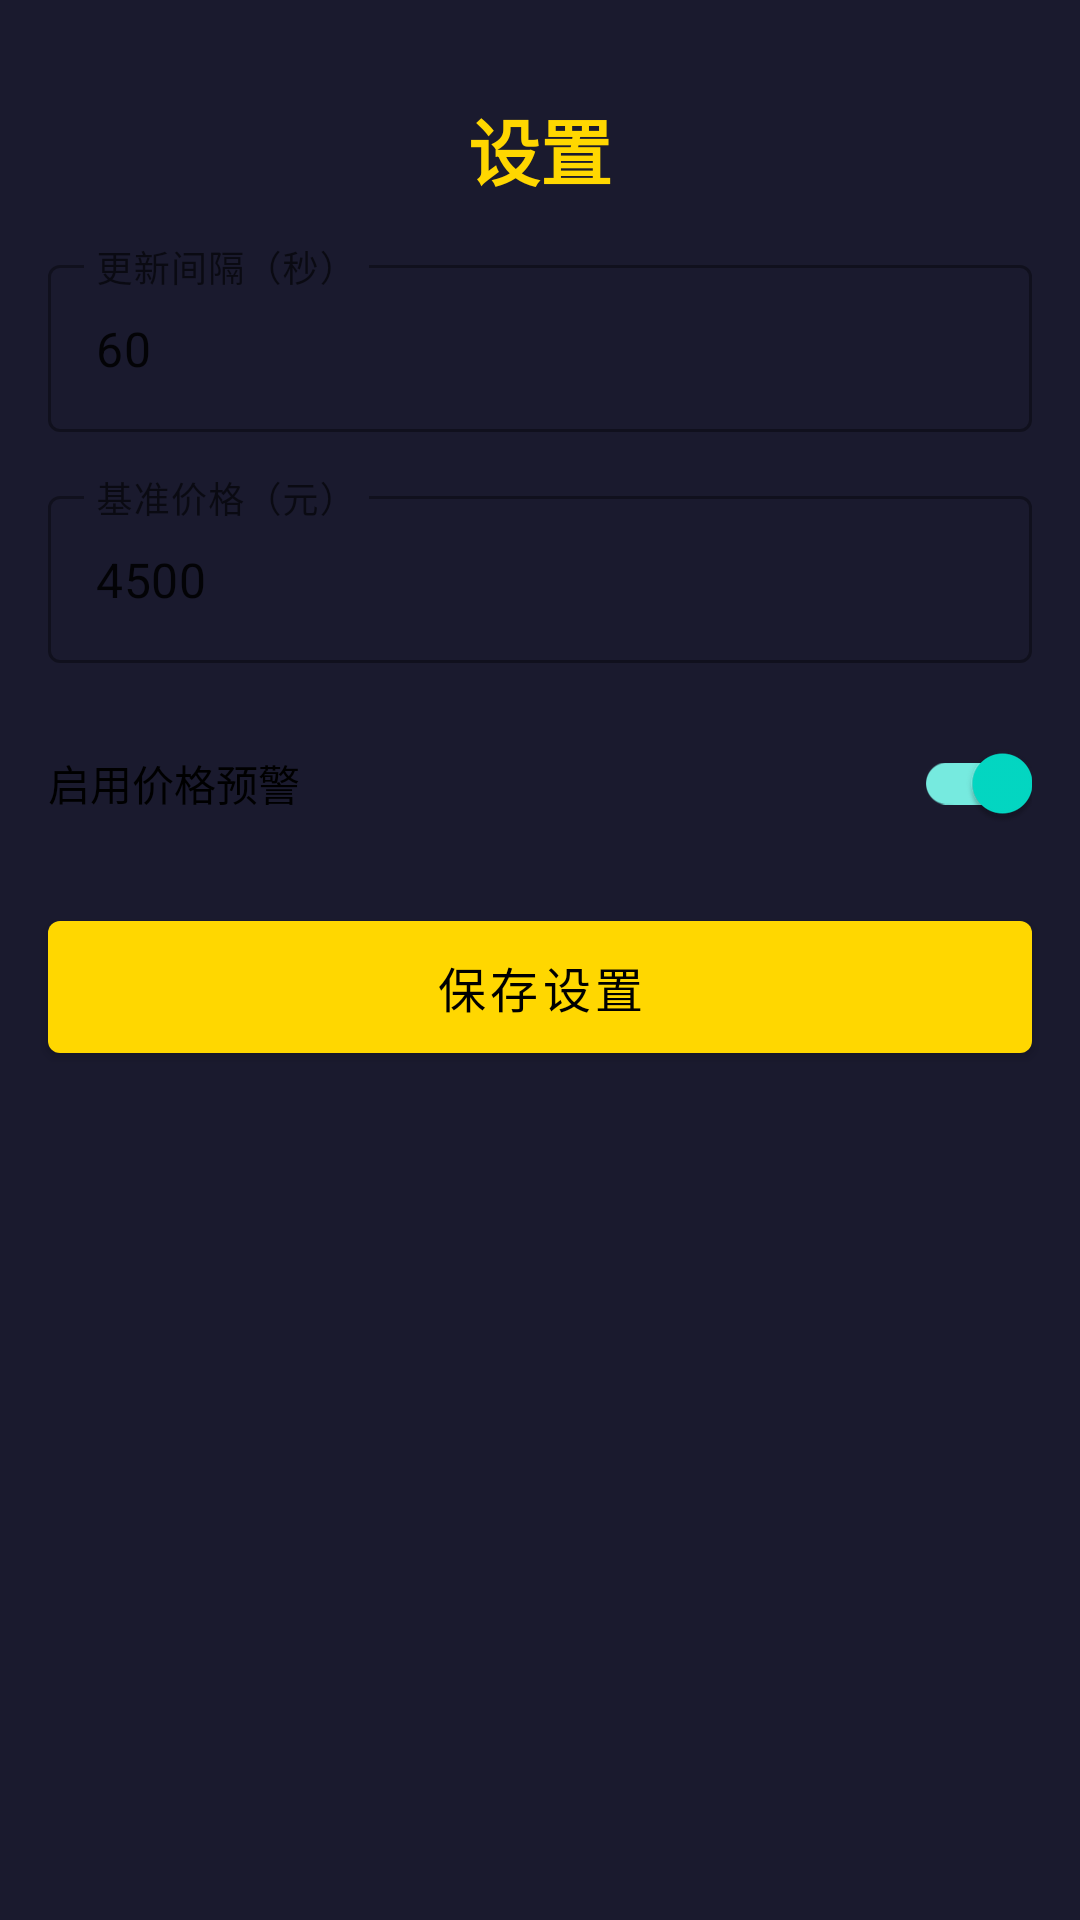

Here is an Android app screen rendered from its layout file. Give the layout XML and the strings, colors and styles it references.
<!-- AndroidManifest.xml: application theme Theme.GoldIsland -->
<!-- res/layout/activity_settings.xml -->
<?xml version="1.0" encoding="utf-8"?>
<androidx.constraintlayout.widget.ConstraintLayout xmlns:android="http://schemas.android.com/apk/res/android"
    xmlns:app="http://schemas.android.com/apk/res-auto"
    android:layout_width="match_parent"
    android:layout_height="match_parent"
    android:background="@color/background_dark">

    <TextView
        android:id="@+id/titleText"
        android:layout_width="wrap_content"
        android:layout_height="wrap_content"
        android:text="设置"
        android:textSize="24sp"
        android:textStyle="bold"
        android:textColor="@color/gold_primary"
        app:layout_constraintTop_toTopOf="parent"
        app:layout_constraintStart_toStartOf="parent"
        app:layout_constraintEnd_toEndOf="parent"
        android:layout_marginTop="32dp" />

    
    <com.google.android.material.textfield.TextInputLayout
        android:id="@+id/updateIntervalLayout"
        style="@style/Widget.MaterialComponents.TextInputLayout.OutlinedBox"
        android:layout_width="0dp"
        android:layout_height="wrap_content"
        android:layout_margin="16dp"
        android:hint="更新间隔（秒）"
        app:layout_constraintTop_toBottomOf="@id/titleText"
        app:layout_constraintStart_toStartOf="parent"
        app:layout_constraintEnd_toEndOf="parent"
        android:layout_marginTop="32dp">

        <com.google.android.material.textfield.TextInputEditText
            android:id="@+id/updateIntervalInput"
            android:layout_width="match_parent"
            android:layout_height="wrap_content"
            android:inputType="number"
            android:text="60" />

    </com.google.android.material.textfield.TextInputLayout>

    
    <com.google.android.material.textfield.TextInputLayout
        android:id="@+id/baselinePriceLayout"
        style="@style/Widget.MaterialComponents.TextInputLayout.OutlinedBox"
        android:layout_width="0dp"
        android:layout_height="wrap_content"
        android:layout_margin="16dp"
        android:hint="基准价格（元）"
        app:layout_constraintTop_toBottomOf="@id/updateIntervalLayout"
        app:layout_constraintStart_toStartOf="parent"
        app:layout_constraintEnd_toEndOf="parent"
        android:layout_marginTop="16dp">

        <com.google.android.material.textfield.TextInputEditText
            android:id="@+id/baselinePriceInput"
            android:layout_width="match_parent"
            android:layout_height="wrap_content"
            android:inputType="numberDecimal"
            android:text="4500" />

    </com.google.android.material.textfield.TextInputLayout>

    
    <com.google.android.material.switchmaterial.SwitchMaterial
        android:id="@+id/alertSwitch"
        android:layout_width="0dp"
        android:layout_height="wrap_content"
        android:text="启用价格预警"
        android:checked="true"
        android:layout_margin="16dp"
        app:layout_constraintTop_toBottomOf="@id/baselinePriceLayout"
        app:layout_constraintStart_toStartOf="parent"
        app:layout_constraintEnd_toEndOf="parent"
        android:layout_marginTop="16dp" />

    
    <com.google.android.material.button.MaterialButton
        android:id="@+id/saveButton"
        android:layout_width="0dp"
        android:layout_height="56dp"
        android:text="保存设置"
        android:textSize="16sp"
        android:layout_margin="16dp"
        app:backgroundTint="@color/gold_primary"
        app:layout_constraintTop_toBottomOf="@id/alertSwitch"
        app:layout_constraintStart_toStartOf="parent"
        app:layout_constraintEnd_toEndOf="parent"
        android:layout_marginTop="32dp" />

</androidx.constraintlayout.widget.ConstraintLayout>
<!-- resources referenced by this layout -->
<resources>
  <color name="background_dark">#1A1A2E</color>
  <color name="gold_primary">#FFD700</color>
  <style name="Theme.GoldIsland" parent="Theme.MaterialComponents.DayNight.DarkActionBar">
          <item name="colorPrimary">@color/gold_primary</item>
          <item name="colorPrimaryVariant">@color/gold_dark</item>
          <item name="colorOnPrimary">@color/black</item>
          <item name="colorSecondary">@color/teal_200</item>
          <item name="colorSecondaryVariant">@color/teal_700</item>
          <item name="colorOnSecondary">@color/black</item>
          <item name="android:statusBarColor">@color/background_dark</item>
          <item name="android:navigationBarColor">@color/background_dark</item>
      </style>
  <color name="gold_dark">#DAA520</color>
  <color name="black">#FF000000</color>
  <color name="teal_200">#FF03DAC5</color>
  <color name="teal_700">#FF018786</color>
</resources>
